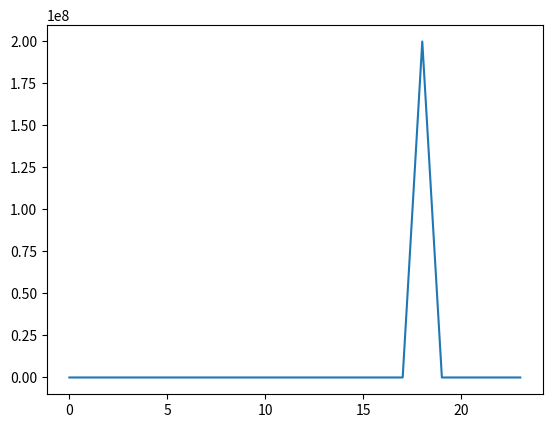

Generate this figure with matplotlib:
# -*- coding: utf-8 -*-
"""
Created on Fri Jan 26 12:40:23 2024

@author: sstowe

Code to generate plot of exogenous melatonin administration
"""

import numpy as np
import matplotlib.pyplot as plt

j = 1 # Number of days to be plotted

n = j*24

ex_melatonin = list()

for t in range(0, n):
    dosage = 0.2
    timing = 18

    mel = np.mod(t, 24) == timing

    ex_melatonin.append(mel*(dosage/1e-9))
        
plt.plot(range(0,n),ex_melatonin)
